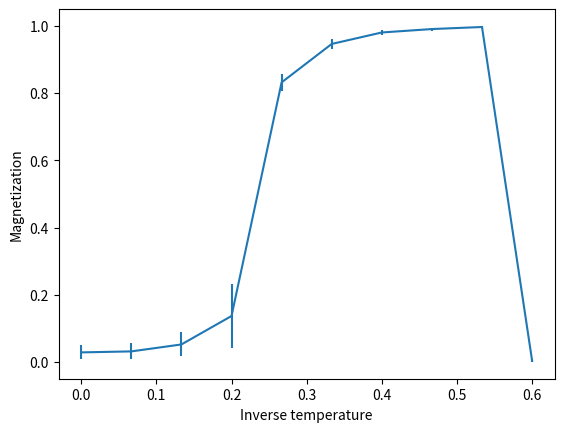
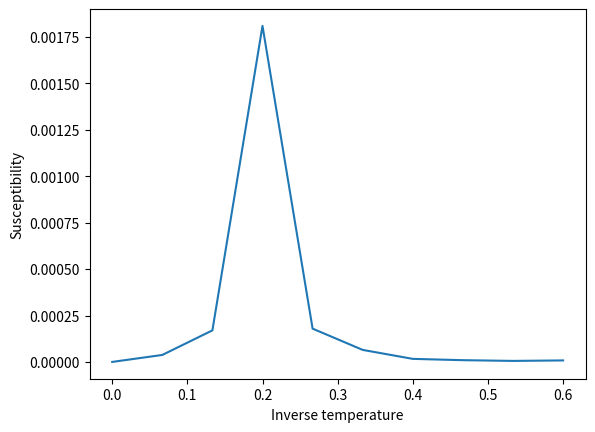
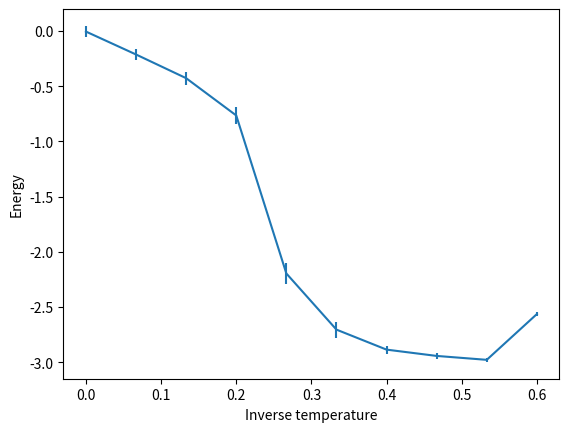
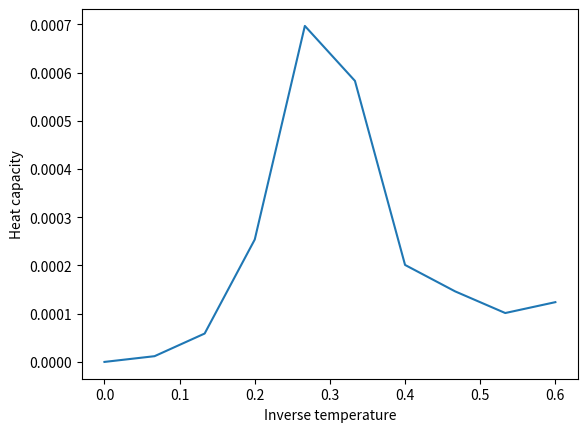

These charts were generated, in order, by the following Python code:
import numpy as np
import matplotlib.pyplot as plt


def nn_sum(x, i, j, k):
    """
    Args:
        x: Spin configuration
        i, j, k: Indices describing the position of one spin

    Returns:
        Sum of the spins in x which are nearest neighbors of (i, j, k)
    """
    result = x[(i+1)%L, j, k] + x[(i-1)%L, j, k]
    result += x[i, (j+1)%L, k] + x[i, (j-1)%L, k]
    result += x[i, j, (k+1)%L] + x[i, j, (k-1)%L]
    return int(result)


def move(x, M, E):
    """
    Args:
        x: Spin configuration
        M: Magnetization of x
        E: Energy of x

    Returns:
        Updated x, M and E after one Monte Carlo move
    """
    # pick one spin at random
    i = int(L*np.random.rand())
    j = int(L*np.random.rand())
    k = int(L*np.random.rand())
    x_old = x[i, j, k]

    # flip the spin according to the Metropolis algorithm
    nn = nn_sum(x, i, j, k)
    if x_old == 1:
        R = table_spin_up[int((nn+6)/2)] # Metropolis acceptance probability
    else:
        R = table_spin_down[int((nn+6)/2)]
    eta = np.random.rand()
    if R > eta:
        x[i, j, k] *= -1
        M -= 2*x_old
        E += 2*J*x_old*nn

    return x, M, E


L = 10 # size of the system
J = 1 # coupling constant
beta = np.linspace(0, 0.6, 10) # inverse temperatures
Nthermalization = 100000 # number of thermalization steps
Nsample = 100 # number of samples (= size of the Markov chain)
Nsubsweep = 1000 # number of subsweeps (to generate better samples)

M_arr = np.zeros_like(beta) # average magnetizations
E_arr = np.zeros_like(beta) # average energies
M_err = np.zeros_like(beta) # standard deviations of the magnetizations
E_err = np.zeros_like(beta) # standard deviations of the energies
chi_arr = np.zeros_like(beta) # magnetic susceptibilities
cv_arr = np.zeros_like(beta) # heat capacities

# calculate the relevant physical quantities for different temperatures
for t in range(beta.size):
    print('Running for inverse temperature =', beta[t])

    # Probability look-up tables
    table_spin_up = np.exp(-2*J*beta[t]*np.array([-6, -4, -2, 0, 2, 4, 6]))
    table_spin_down = np.exp(+2*J*beta[t]*np.array([-6, -4, -2, 0, 2, 4, 6]))

    # random initial configuration
    x = np.ones((L, L, L))
    M = L**3
    E = -3*J*L**3 # every lattice site contributes an energy -3J
    for i in range(L):
        for j in range(L):
            for k in range(L):
                if np.random.rand() < 0.5:
                    x[i, j, k] = -1
                    M -= 2
                    E += 2*J*nn_sum(x, i, j, k)

    print('Thermalizing ...')

    # thermalization
    for nt in range(Nthermalization):
        x, M, E = move(x, M, E)

    print('Computing M and E ...')

    # computation of M and E
    M_data = np.zeros(Nsample)
    E_data = np.zeros(Nsample)

    M_data[0] = np.abs(M)/L**3
    E_data[0] = E/L**3

    for n in range(1, Nsample):
        for N in range(Nsubsweep):
            x, M, E = move(x, M, E)
        M_data[n] = np.abs(M)/L**3
        E_data[n] = E/L**3

    M_arr[t] = np.mean(M_data) # average magnetization
    E_arr[t] = np.mean(E_data) # average energy
    M_err[t] = np.std(M_data) # standard deviation of the magnetization
    E_err[t] = np.std(E_data) # standard deviation of the energy
    chi_arr[t] = beta[t]*M_err[t]**2 # magnetic susceptibility
    cv_arr[t] = beta[t]**2*E_err[t]**2 # heat capacity

# plot magnetization
plt.figure()
plt.errorbar(beta, M_arr, yerr=M_err)
plt.xlabel('Inverse temperature')
plt.ylabel('Magnetization')
plt.savefig('M.pdf')

# plot magnetic susceptibility
plt.figure()
plt.plot(beta, chi_arr)
plt.xlabel('Inverse temperature')
plt.ylabel('Susceptibility')
plt.savefig('chi.pdf')

# plot energy
plt.figure()
plt.errorbar(beta, E_arr, yerr=E_err)
plt.xlabel('Inverse temperature')
plt.ylabel('Energy')
plt.savefig('E.pdf')

# plot heat capacity
plt.figure()
plt.plot(beta, cv_arr)
plt.xlabel('Inverse temperature')
plt.ylabel('Heat capacity')
plt.savefig('cv.pdf')
